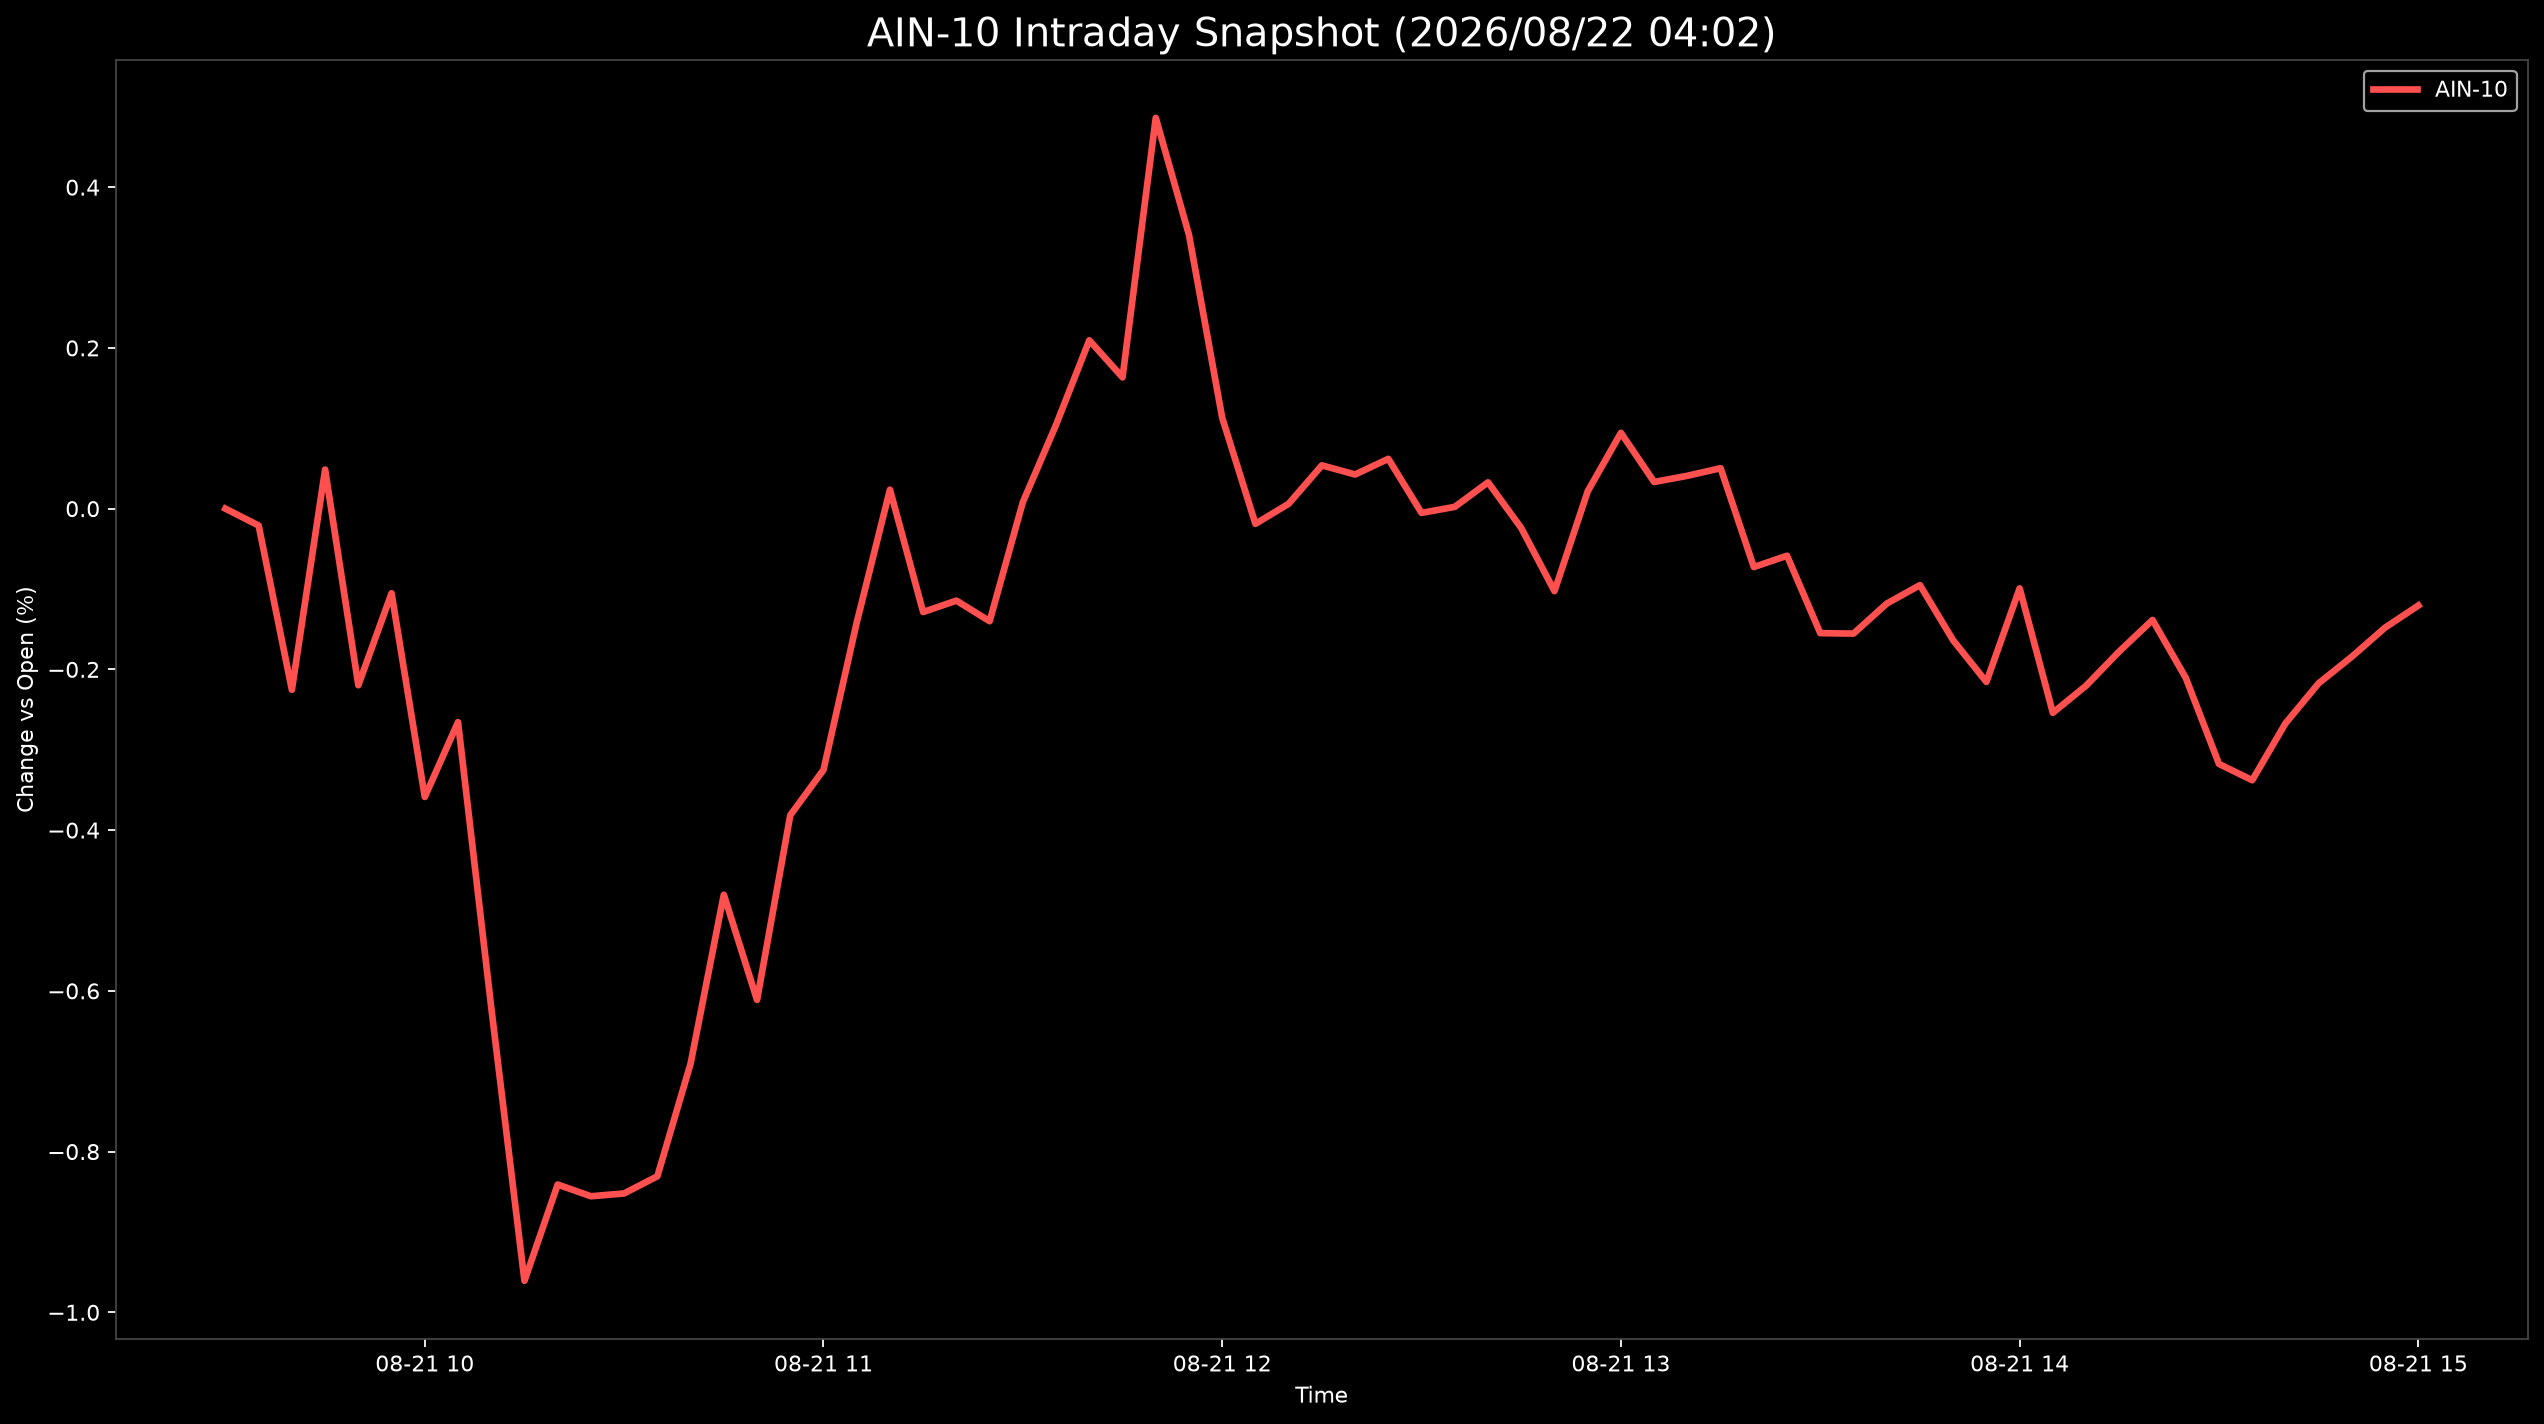

Data behind this chart, as committed beside it:
Datetime, AIN-10
2026-08-21 09:30:00, 0.0
2026-08-21 09:35:00, -0.021
2026-08-21 09:40:00, -0.2254
2026-08-21 09:45:00, 0.04863
2026-08-21 09:50:00, -0.2197
2026-08-21 09:55:00, -0.1053
2026-08-21 10:00:00, -0.3587
2026-08-21 10:05:00, -0.2656
2026-08-21 10:10:00, -0.6206
2026-08-21 10:15:00, -0.9608
2026-08-21 10:20:00, -0.841
2026-08-21 10:25:00, -0.8556
2026-08-21 10:30:00, -0.8521
2026-08-21 10:35:00, -0.8307
2026-08-21 10:40:00, -0.6905
2026-08-21 10:45:00, -0.4804
2026-08-21 10:50:00, -0.6113
2026-08-21 10:55:00, -0.3815
2026-08-21 11:00:00, -0.325
2026-08-21 11:05:00, -0.1416
2026-08-21 11:10:00, 0.02366
2026-08-21 11:15:00, -0.1286
2026-08-21 11:20:00, -0.1144
2026-08-21 11:25:00, -0.14
2026-08-21 11:30:00, 0.008108
2026-08-21 11:35:00, 0.1044
2026-08-21 11:40:00, 0.2095
2026-08-21 11:45:00, 0.1634
2026-08-21 11:50:00, 0.4862
2026-08-21 11:55:00, 0.3407
2026-08-21 12:00:00, 0.113
2026-08-21 12:05:00, -0.01888
2026-08-21 12:10:00, 0.006067
2026-08-21 12:15:00, 0.05387
2026-08-21 12:20:00, 0.04252
2026-08-21 12:25:00, 0.06197
2026-08-21 12:30:00, -0.005286
2026-08-21 12:35:00, 0.00226
2026-08-21 12:40:00, 0.03276
2026-08-21 12:45:00, -0.02412
2026-08-21 12:50:00, -0.1026
2026-08-21 12:55:00, 0.02153
2026-08-21 13:00:00, 0.09436
2026-08-21 13:05:00, 0.03319
2026-08-21 13:10:00, 0.04089
2026-08-21 13:15:00, 0.05035
2026-08-21 13:20:00, -0.07264
2026-08-21 13:25:00, -0.05858
2026-08-21 13:30:00, -0.1549
2026-08-21 13:35:00, -0.1555
2026-08-21 13:40:00, -0.1181
2026-08-21 13:45:00, -0.09515
2026-08-21 13:50:00, -0.1639
2026-08-21 13:55:00, -0.2156
2026-08-21 14:00:00, -0.09916
2026-08-21 14:05:00, -0.254
2026-08-21 14:10:00, -0.2203
2026-08-21 14:15:00, -0.1776
2026-08-21 14:20:00, -0.1385
2026-08-21 14:25:00, -0.2105
... 7 more rows
